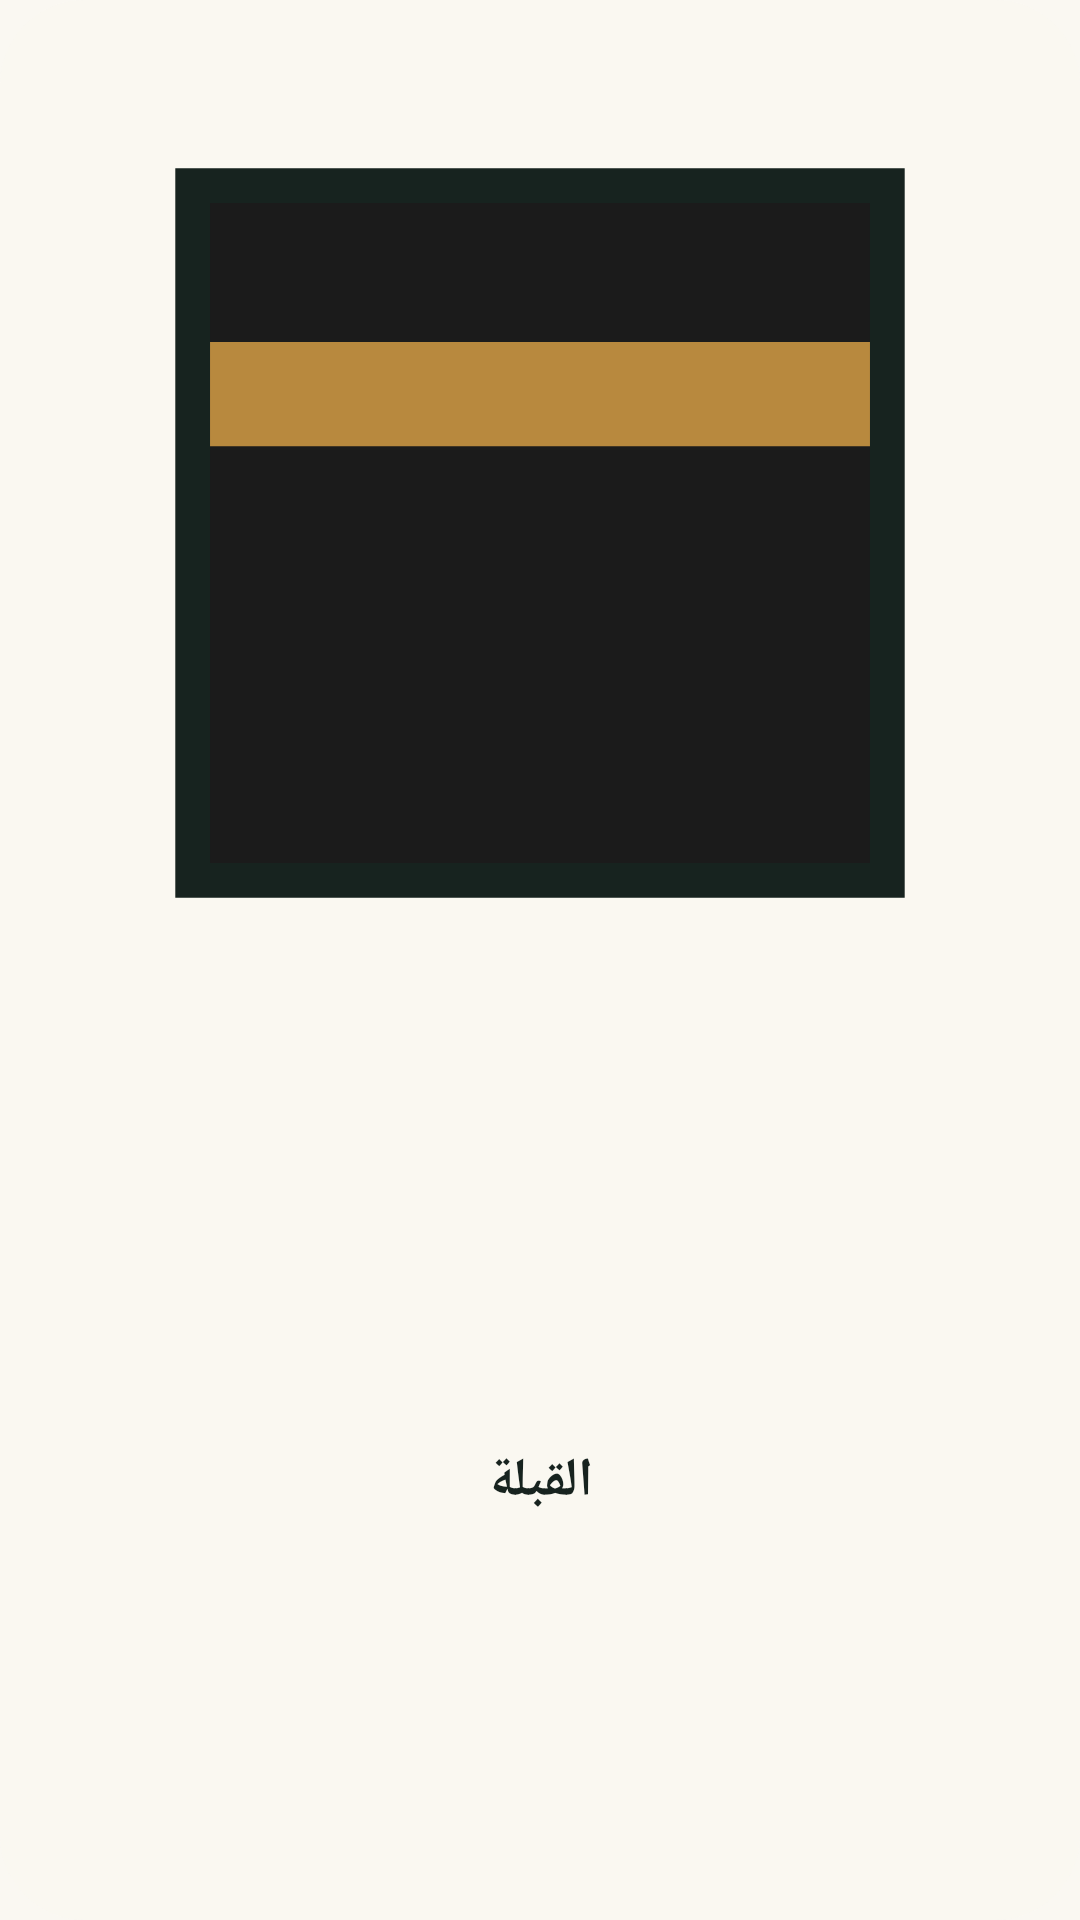

Reconstruct the res/layout file that produces this screen, plus the resources it refers to.
<!-- AndroidManifest.xml: application theme Theme.Sakinah -->
<!-- res/layout/anaa_widget_qibla.xml -->
<?xml version="1.0" encoding="utf-8"?>
<FrameLayout xmlns:android="http://schemas.android.com/apk/res/android"
    android:id="@android:id/background"
    android:layout_width="match_parent"
    android:layout_height="match_parent"
    android:background="@drawable/anaa_widget_background"
    android:layoutDirection="rtl">

    <LinearLayout
        android:id="@+id/qb_root"
        android:layout_width="match_parent"
        android:layout_height="match_parent"
        android:gravity="center"
        android:orientation="vertical"
        android:padding="4dp">

        <ImageView
            android:layout_width="match_parent"
            android:layout_height="0dp"
            android:layout_weight="1.1"
            android:contentDescription="@null"
            android:scaleType="fitCenter"
            android:src="@drawable/anaa_widget_kaaba" />

        <TextView
            android:id="@+id/qb_bearing"
            style="@style/AnaaWidgetLine"
            android:layout_weight="0.9"
            android:autoSizeMaxTextSize="18sp"
            android:text="@string/qibla_title"
            android:textStyle="bold" />
    </LinearLayout>
</FrameLayout>
<!-- resources referenced by this layout -->
<resources>
  <!-- drawable anaa_widget_background (drawable) -->
  <?xml version="1.0" encoding="utf-8"?>
  <shape xmlns:android="http://schemas.android.com/apk/res/android" android:shape="rectangle">
      <solid android:color="@color/anaa_widget_surface" />
      <corners android:radius="@dimen/anaa_widget_radius" />
  </shape>
  <!-- drawable anaa_widget_kaaba (drawable) -->
  <?xml version="1.0" encoding="utf-8"?>
  <vector xmlns:android="http://schemas.android.com/apk/res/android"
      android:width="24dp"
      android:height="24dp"
      android:viewportWidth="24"
      android:viewportHeight="24">
      <path
          android:fillColor="#FF1B1B1B"
          android:pathData="M4,4h16v16h-16z"
          android:strokeColor="@color/anaa_widget_text"
          android:strokeWidth="0.8" />
      <path
          android:fillColor="#FFB8893E"
          android:pathData="M4.4,7.6h15.2v2.4h-15.2z" />
  </vector>
  <string name="qibla_title">القبلة</string>
  <style name="AnaaWidgetLine">
          <item name="android:layout_width">match_parent</item>
          <item name="android:layout_height">0dp</item>
          <item name="android:gravity">center</item>
          <item name="android:maxLines">1</item>
          <item name="android:textColor">@color/anaa_widget_text</item>
          <item name="android:autoSizeTextType">uniform</item>
          <item name="android:autoSizeMinTextSize">8sp</item>
          <item name="android:autoSizeStepGranularity">1sp</item>
      </style>
  <style name="Theme.Sakinah" parent="android:style/Theme.Material.Light.NoActionBar">
          <item name="android:windowActionModeOverlay">true</item>
          <item name="android:windowLightStatusBar">true</item>
          <item name="android:windowNoTitle">true</item>
          <item name="android:windowBackground">#F8F4E9</item>
      </style>
  <color name="anaa_widget_surface">#F2FAF8F2</color>
  <dimen name="anaa_widget_radius">22dp</dimen>
  <color name="anaa_widget_text">#FF17231F</color>
</resources>
